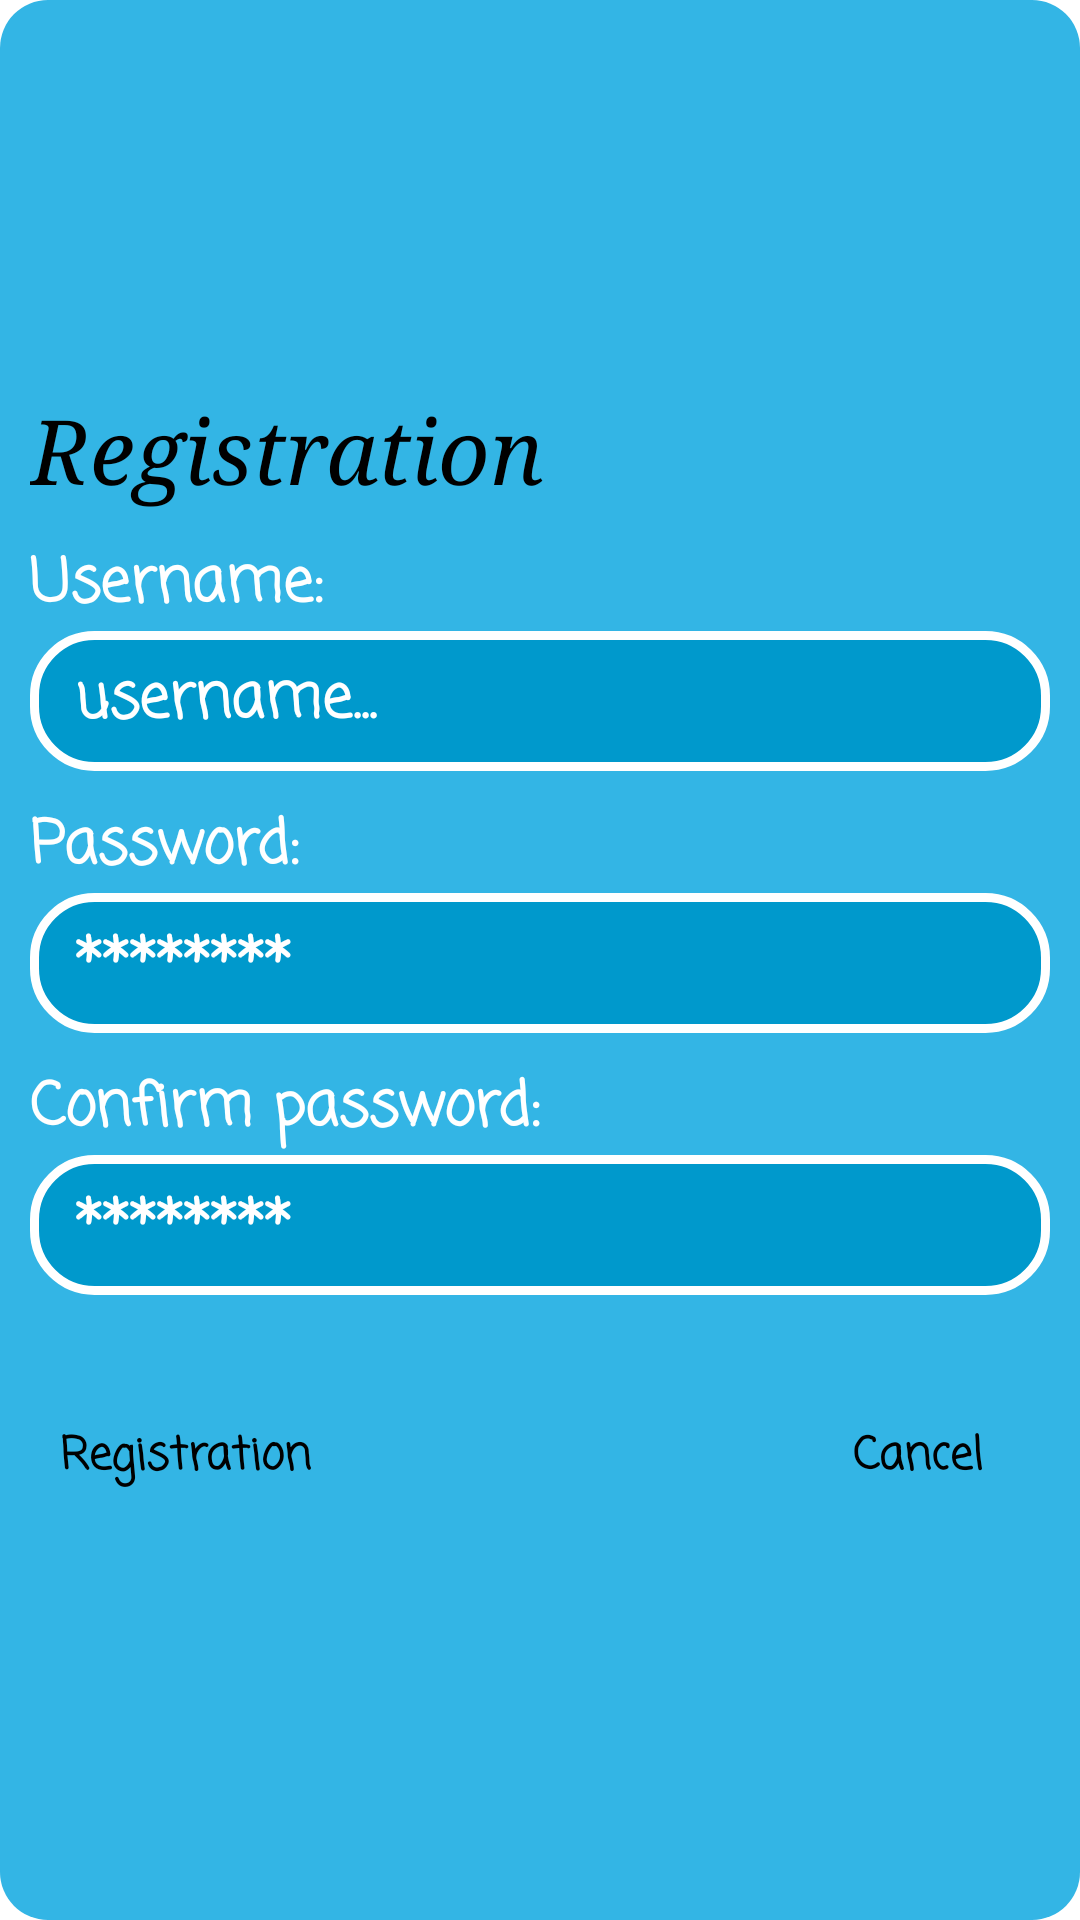

This screen was rendered from an Android layout file. Write that file and the resources it references.
<!-- AndroidManifest.xml: application theme Theme.TravelOka -->
<!-- res/layout/layout_dialog_registration.xml -->
<?xml version="1.0" encoding="utf-8"?>
<layout
    xmlns:android="http://schemas.android.com/apk/res/android">

    <LinearLayout
        android:layout_width="match_parent"
        android:layout_height="wrap_content"
        android:background="@drawable/custom_background_dialog_registration"
        android:orientation="vertical"
        android:gravity="center"
        android:paddingHorizontal="10dp"
        android:paddingVertical="20dp"
        android:layout_marginHorizontal="20dp"
        >

        <TextView
            android:layout_width="match_parent"
            android:layout_height="wrap_content"
            android:text="Registration"
            android:textSize="30sp"
            android:textColor="@android:color/black"
            android:textStyle="italic"
            android:fontFamily="serif"
            />

        <TextView
            android:layout_width="match_parent"
            android:layout_height="wrap_content"
            android:text="Username:"
            android:textColor="@android:color/white"
            android:textSize="20dp"
            android:fontFamily="casual"
            android:textStyle="bold"
            android:layout_marginTop="10dp"
            />
        <EditText
            android:id="@+id/edt_new_username"
            android:layout_width="match_parent"
            android:layout_height="wrap_content"
            android:hint="username..."
            android:textColor="@android:color/black"
            android:textColorHint="@android:color/white"
            android:textSize="20dp"
            android:fontFamily="casual"
            android:textStyle="bold"
            android:background="@drawable/custom_edt_dialog_registration"
            android:paddingLeft="15dp"
            android:paddingVertical="8dp"
            android:textCursorDrawable="@null"
            />
        <TextView
            android:layout_width="match_parent"
            android:layout_height="wrap_content"
            android:text="Password:"
            android:textColor="@android:color/white"
            android:textSize="20dp"
            android:fontFamily="casual"
            android:textStyle="bold"
            android:layout_marginTop="10dp"
            />
        <EditText
            android:id="@+id/edt_new_password"
            android:layout_width="match_parent"
            android:layout_height="wrap_content"
            android:hint="********"
            android:textColor="@android:color/black"
            android:textColorHint="@android:color/white"
            android:textSize="20dp"
            android:fontFamily="casual"
            android:textStyle="bold"
            android:background="@drawable/custom_edt_dialog_registration"
            android:paddingLeft="15dp"
            android:paddingVertical="8dp"
            android:textCursorDrawable="@null"
            android:password="true"
            />
        <TextView
            android:layout_width="match_parent"
            android:layout_height="wrap_content"
            android:text="Confirm password:"
            android:textColor="@android:color/white"
            android:textSize="20dp"
            android:fontFamily="casual"
            android:textStyle="bold"
            android:layout_marginTop="10dp"
            />
        <EditText
            android:id="@+id/edt_enter_new_password"
            android:layout_width="match_parent"
            android:layout_height="wrap_content"
            android:hint="********"
            android:textColor="@android:color/black"
            android:textColorHint="@android:color/white"
            android:textSize="20dp"
            android:fontFamily="casual"
            android:textStyle="bold"
            android:background="@drawable/custom_edt_dialog_registration"
            android:paddingLeft="15dp"
            android:paddingVertical="8dp"
            android:textCursorDrawable="@null"
            />

        <RelativeLayout
            android:layout_width="match_parent"
            android:layout_height="wrap_content"
            android:layout_marginTop="30dp"
            >

            <Button
                android:id="@+id/btn_registration"
                android:layout_width="wrap_content"
                android:layout_height="wrap_content"
                android:text="Registration"
                android:textAllCaps="false"
                android:textColor="@android:color/black"
                android:textSize="15dp"
                android:fontFamily="casual"
                android:textStyle="bold"
                android:paddingVertical="5dp"
                android:paddingHorizontal="10dp"
                android:background="@drawable/custom_btn_dialog_registration"
                />
            <Button
                android:id="@+id/btn_cancel"
                android:layout_width="wrap_content"
                android:layout_height="wrap_content"
                android:text="Cancel"
                android:textAllCaps="false"
                android:textColor="@android:color/black"
                android:textSize="15dp"
                android:fontFamily="casual"
                android:textStyle="bold"
                android:layout_alignParentRight="true"
                android:paddingVertical="5dp"
                android:paddingHorizontal="10dp"
                android:background="@drawable/custom_btn_dialog_registration"
                />
        </RelativeLayout>
    </LinearLayout>

</layout>
<!-- resources referenced by this layout -->
<resources>
  <!-- drawable custom_background_dialog_registration (drawable) -->
  <?xml version="1.0" encoding="utf-8"?>
  <shape xmlns:android="http://schemas.android.com/apk/res/android">
      <solid
          android:color="@android:color/holo_blue_light"
          />
  
      <corners
          android:radius="16dp"
          />
  </shape>
  <!-- drawable custom_btn_dialog_registration (drawable) -->
  <?xml version="1.0" encoding="utf-8"?>
  <shape xmlns:android="http://schemas.android.com/apk/res/android">
      <item
          android:drawable="@drawable/btn_registration_false"
          android:state_pressed="true"
          />
      <item
          android:drawable="@drawable/btn_registration_true"
          />
  </shape>
  <!-- drawable custom_edt_dialog_registration (drawable) -->
  <?xml version="1.0" encoding="utf-8"?>
  <shape xmlns:android="http://schemas.android.com/apk/res/android">
      <solid
          android:color="@android:color/holo_blue_dark"
          />
      <corners
          android:radius="20dp"
          />
      <stroke
          android:color="@color/colorWhile"
          android:width="3dp"/>
  </shape>
  <style name="Theme.TravelOka" parent="Theme.MaterialComponents.DayNight.DarkActionBar">
          
          <item name="colorPrimary">@color/purple_500</item>
          <item name="colorPrimaryVariant">@color/purple_700</item>
          <item name="colorOnPrimary">@color/white</item>
          
          <item name="colorSecondary">@color/teal_200</item>
          <item name="colorSecondaryVariant">@color/teal_700</item>
          <item name="colorOnSecondary">@color/black</item>
          
          <item name="android:statusBarColor" tools:targetApi="l">?attr/colorPrimaryVariant</item>
          
      </style>
  <!-- drawable btn_registration_false (drawable) -->
  <?xml version="1.0" encoding="utf-8"?>
  <shape xmlns:android="http://schemas.android.com/apk/res/android">
      <solid
          android:color="@android:color/holo_blue_dark"
          />
      <corners
          android:radius="20dp"
          />
  </shape>
  <!-- drawable btn_registration_true (drawable) -->
  <?xml version="1.0" encoding="utf-8"?>
  <shape xmlns:android="http://schemas.android.com/apk/res/android">
      <solid
          android:color="@android:color/white"
          />
      <corners
          android:radius="20dp"
          />
  </shape>
  <color name="colorWhile">#FFFFFF</color>
  <color name="purple_500">#FF6200EE</color>
  <color name="purple_700">#FF3700B3</color>
  <color name="white">#FFFFFFFF</color>
  <color name="teal_200">#FF03DAC5</color>
  <color name="teal_700">#FF018786</color>
  <color name="black">#FF000000</color>
</resources>
